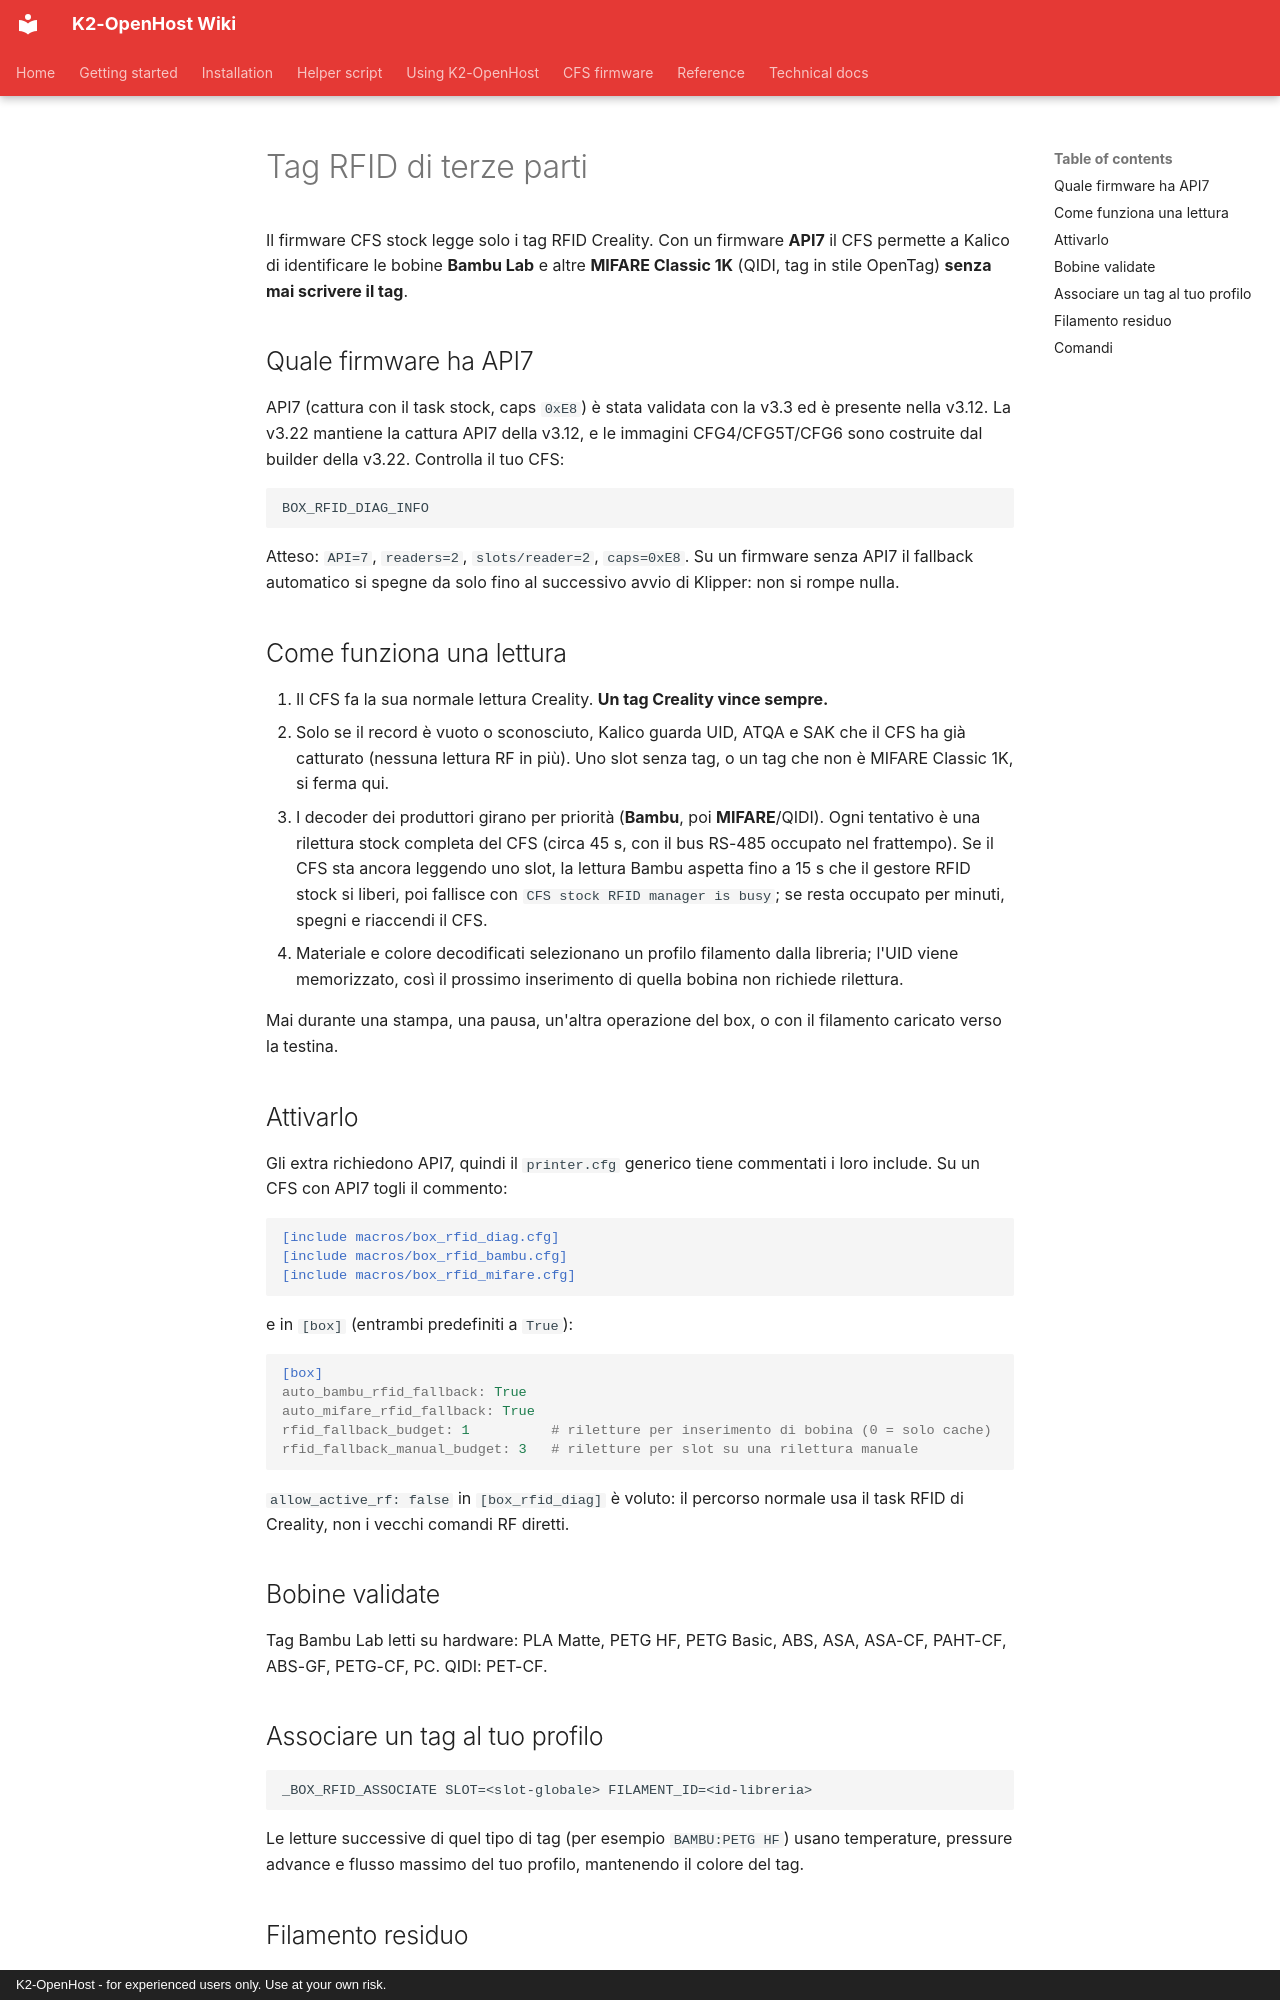

repository: MzTechnology97/K2-OpenHost · page: it/cfs-firmware/third-party-rfid/index.html · generator: mkdocs · copyright: K2-OpenHost - for experienced users only. Use at your own risk.

# Tag RFID di terze parti

Il firmware CFS stock legge solo i tag RFID Creality. Con un firmware **API7** il CFS permette a Kalico di identificare le bobine **Bambu Lab** e altre **MIFARE Classic 1K** (QIDI, tag in stile OpenTag) **senza mai scrivere il tag**.

## Quale firmware ha API7

API7 (cattura con il task stock, caps `0xE8`) è stata validata con la v3.3 ed è presente nella v3.12. La v3.22 mantiene la cattura API7 della v3.12, e le immagini CFG4/CFG5T/CFG6 sono costruite dal builder della v3.22. Controlla il tuo CFS:

```text
BOX_RFID_DIAG_INFO
```

Atteso: `API=7`, `readers=2`, `slots/reader=2`, `caps=0xE8`. Su un firmware senza API7 il fallback automatico si spegne da solo fino al successivo avvio di Klipper: non si rompe nulla.

## Come funziona una lettura

1. Il CFS fa la sua normale lettura Creality. **Un tag Creality vince sempre.**
2. Solo se il record è vuoto o sconosciuto, Kalico guarda UID, ATQA e SAK che il CFS ha già catturato (nessuna lettura RF in più). Uno slot senza tag, o un tag che non è MIFARE Classic 1K, si ferma qui.
3. I decoder dei produttori girano per priorità (**Bambu**, poi **MIFARE**/QIDI). Ogni tentativo è una rilettura stock completa del CFS (circa 45 s, con il bus RS-485 occupato nel frattempo). Se il CFS sta ancora leggendo uno slot, la lettura Bambu aspetta fino a 15 s che il gestore RFID stock si liberi, poi fallisce con `CFS stock RFID manager is busy`; se resta occupato per minuti, spegni e riaccendi il CFS.
4. Materiale e colore decodificati selezionano un profilo filamento dalla libreria; l'UID viene memorizzato, così il prossimo inserimento di quella bobina non richiede rilettura.

Mai durante una stampa, una pausa, un'altra operazione del box, o con il filamento caricato verso la testina.

## Attivarlo

Gli extra richiedono API7, quindi il `printer.cfg` generico tiene commentati i loro include. Su un CFS con API7 togli il commento:

```ini
[include macros/box_rfid_diag.cfg]
[include macros/box_rfid_bambu.cfg]
[include macros/box_rfid_mifare.cfg]
```

e in `[box]` (entrambi predefiniti a `True`):

```ini
[box]
auto_bambu_rfid_fallback: True
auto_mifare_rfid_fallback: True
rfid_fallback_budget: 1          # riletture per inserimento di bobina (0 = solo cache)
rfid_fallback_manual_budget: 3   # riletture per slot su una rilettura manuale
```

`allow_active_rf: false` in `[box_rfid_diag]` è voluto: il percorso normale usa il task RFID di Creality, non i vecchi comandi RF diretti.

## Bobine validate

Tag Bambu Lab letti su hardware: PLA Matte, PETG HF, PETG Basic, ABS, ASA, ASA-CF, PAHT-CF, ABS-GF, PETG-CF, PC. QIDI: PET-CF.

## Associare un tag al tuo profilo

```text
_BOX_RFID_ASSOCIATE SLOT=<slot-globale> FILAMENT_ID=<id-libreria>
```

Le letture successive di quel tipo di tag (per esempio `BAMBU:PETG HF`) usano temperature, pressure advance e flusso massimo del tuo profilo, mantenendo il colore del tag.
